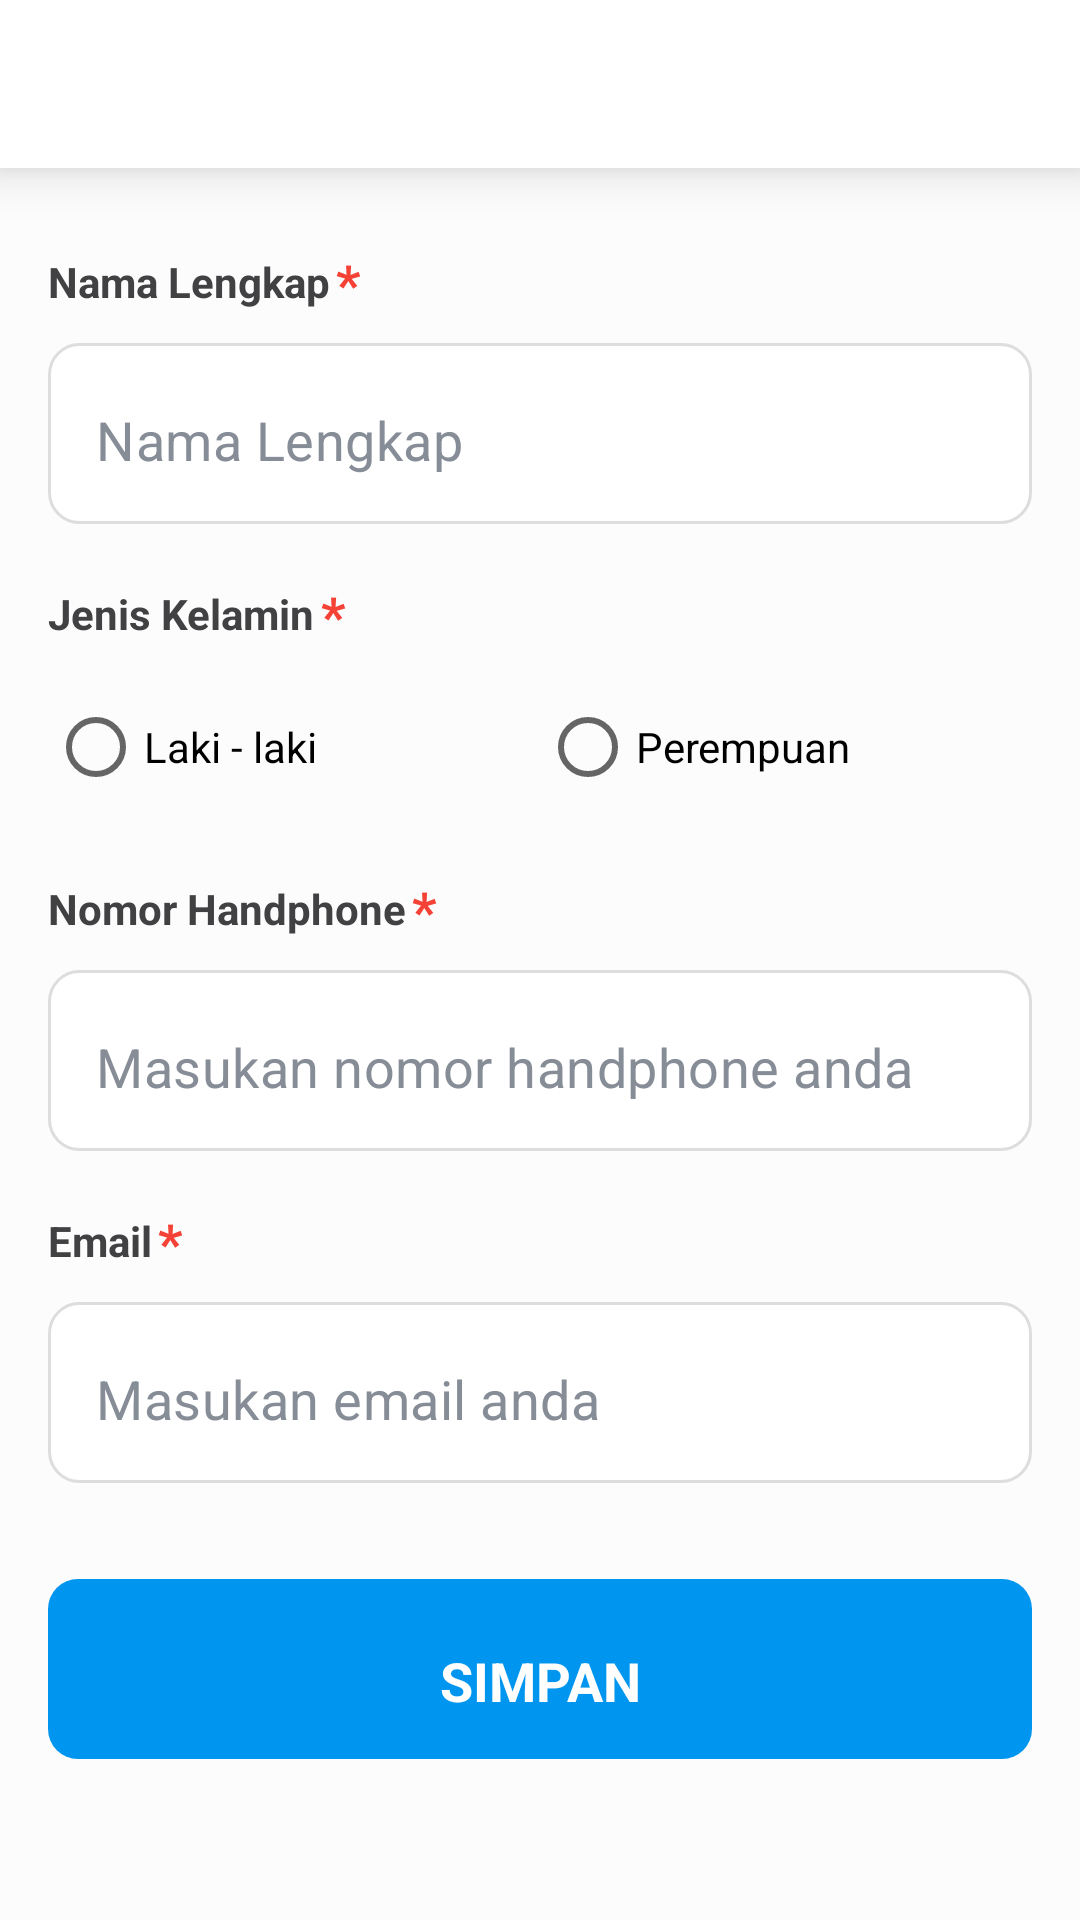

Reconstruct the res/layout file that produces this screen, plus the resources it refers to.
<!-- AndroidManifest.xml: activity theme Theme.Kiai.NoActionBar.Light -->
<!-- res/layout/activity_ubah_profil.xml -->
<?xml version="1.0" encoding="utf-8"?>
<RelativeLayout
    xmlns:android="http://schemas.android.com/apk/res/android"
    xmlns:app="http://schemas.android.com/apk/res-auto"
    xmlns:tools="http://schemas.android.com/tools"
    android:id="@+id/main_content"
    android:layout_width="match_parent"
    android:layout_height="match_parent"
    android:background="@color/background"
    android:clipChildren="false"
    android:orientation="vertical"
    tools:context="com.im.kiai.ui.kajian.KajianActivity">

    <com.google.android.material.appbar.AppBarLayout
        android:id="@+id/appbar"
        android:layout_width="match_parent"
        android:layout_height="wrap_content"
        android:background="@color/white"
        android:fitsSystemWindows="true"
        android:elevation="10dp">

        <androidx.appcompat.widget.Toolbar
            android:id="@+id/toolbar"
            android:layout_width="match_parent"
            android:minHeight="?actionBarSize"
            android:layout_height="wrap_content"
            android:background="@color/white"
            android:paddingEnd="16dp"/>

    </com.google.android.material.appbar.AppBarLayout>
    <androidx.core.widget.NestedScrollView
        android:layout_width="match_parent"
        android:layout_height="wrap_content"
       android:layout_below="@+id/appbar">
        <LinearLayout
            android:layout_width="match_parent"
            android:layout_height="wrap_content"
            android:orientation="vertical"
            android:padding="16dp">



            <LinearLayout
                android:layout_width="wrap_content"
                android:layout_height="wrap_content"
                android:orientation="horizontal"
                android:layout_marginVertical="8dp">
                <TextView
                    android:layout_width="wrap_content"
                    android:layout_height="wrap_content"
                    android:text="Nama Lengkap"
                    android:textColor="@color/text"
                    android:textStyle="bold"/>
                <TextView
                    android:layout_width="wrap_content"
                    android:layout_height="wrap_content"
                    android:text="*"
                    android:textStyle="bold"
                    android:textColor="@color/red"
                    android:layout_marginStart="2dp"
                    android:layout_marginTop="2dp"
                    android:textSize="18sp"/>
            </LinearLayout>

            <com.google.android.material.textfield.TextInputLayout
                android:id="@+id/tf_name"
                android:layout_width="match_parent"
                android:layout_height="wrap_content"
                android:foregroundTint="@color/text_passive"
                app:boxStrokeWidth="0dp"
                app:boxStrokeWidthFocused="0dp"
                app:hintEnabled="false">

                <androidx.appcompat.widget.AppCompatEditText
                    android:id="@+id/edt_name"
                    android:layout_width="match_parent"
                    android:layout_height="wrap_content"
                    android:background="@drawable/bg_field"
                    android:hint="Nama Lengkap"
                    android:inputType="text"
                    android:maxLines="1"
                    android:paddingStart="16dp"
                    android:paddingEnd="16dp"
                    android:paddingTop="20dp"
                    android:paddingBottom="16dp"
                    android:textSize="18sp"
                    android:singleLine="true"
                    android:textColor="@color/text"
                    android:textColorHint="@color/text_passive"
                    android:foregroundTint="@color/text_passive"
                    tools:layout_editor_absoluteX="16dp" />
            </com.google.android.material.textfield.TextInputLayout>
            <LinearLayout
                android:layout_width="wrap_content"
                android:layout_height="wrap_content"
                android:orientation="horizontal"
                android:layout_marginTop="16dp"
                android:layout_marginBottom="8dp">
                <TextView
                    android:layout_width="wrap_content"
                    android:layout_height="wrap_content"
                    android:text="Jenis Kelamin"
                    android:textColor="@color/text"
                    android:textStyle="bold"/>
                <TextView
                    android:layout_width="wrap_content"
                    android:layout_height="wrap_content"
                    android:text="*"
                    android:textStyle="bold"
                    android:textColor="@color/red"
                    android:layout_marginStart="2dp"
                    android:layout_marginTop="2dp"
                    android:textSize="18sp"/>
            </LinearLayout>
            <RadioGroup
                android:id="@+id/rg_gender"
                android:layout_width="match_parent"
                android:layout_height="wrap_content"
                android:orientation="horizontal">


            <RadioButton
                android:id="@+id/rb_male"
                android:layout_width="0dp"
                android:layout_height="wrap_content"
                android:layout_weight="1"

                android:text="Laki - laki"/>

            <RadioButton
                android:id="@+id/rb_female"
                android:layout_width="0dp"
                android:layout_height="wrap_content"
                android:layout_weight="1"
                android:text="Perempuan"/>
            </RadioGroup>
            <LinearLayout
                android:layout_width="match_parent"
                android:layout_height="wrap_content"
                android:orientation="horizontal">

            </LinearLayout>
            <LinearLayout
                android:layout_width="wrap_content"
                android:layout_height="wrap_content"
                android:orientation="horizontal"
                android:layout_marginTop="16dp"
                android:layout_marginBottom="8dp">
                <TextView
                    android:layout_width="wrap_content"
                    android:layout_height="wrap_content"
                    android:text="Nomor Handphone"
                    android:textColor="@color/text"
                    android:textStyle="bold"/>
                <TextView
                    android:layout_width="wrap_content"
                    android:layout_height="wrap_content"
                    android:text="*"
                    android:textStyle="bold"
                    android:textColor="@color/red"
                    android:layout_marginStart="2dp"
                    android:layout_marginTop="2dp"
                    android:textSize="18sp"/>
            </LinearLayout>
            <com.google.android.material.textfield.TextInputLayout
                android:id="@+id/tf_phone"
                android:layout_width="match_parent"
                android:layout_height="wrap_content"
                android:foregroundTint="@color/text_passive"
                app:boxStrokeWidth="0dp"
                app:boxStrokeWidthFocused="0dp"
                app:hintEnabled="false"
                app:passwordToggleEnabled="false"
                app:passwordToggleTint="@color/text_passive">

                <androidx.appcompat.widget.AppCompatEditText
                    android:id="@+id/edt_phone"
                    android:layout_width="match_parent"
                    android:layout_height="wrap_content"
                    android:background="@drawable/bg_field"
                    android:hint="Masukan nomor handphone anda"
                    android:inputType="number"
                    android:maxLines="1"
                    android:paddingStart="16dp"
                    android:paddingEnd="16dp"
                    android:paddingTop="20dp"
                    android:paddingBottom="16dp"
                    android:singleLine="true"
                    android:foregroundTint="@color/text_passive"
                    android:textColor="@color/text"
                    android:textColorHint="@color/text_passive"
                    android:textSize="18sp" />
            </com.google.android.material.textfield.TextInputLayout>




            <LinearLayout
                android:layout_width="wrap_content"
                android:layout_height="wrap_content"
                android:orientation="horizontal"
                android:layout_marginTop="16dp"
                android:layout_marginBottom="8dp">
                <TextView
                    android:layout_width="wrap_content"
                    android:layout_height="wrap_content"
                    android:text="Email"
                    android:textColor="@color/text"
                    android:textStyle="bold"/>
                <TextView
                    android:layout_width="wrap_content"
                    android:layout_height="wrap_content"
                    android:text="*"
                    android:textStyle="bold"
                    android:textColor="@color/red"
                    android:layout_marginStart="2dp"
                    android:layout_marginTop="2dp"
                    android:textSize="18sp"/>
            </LinearLayout>
            <com.google.android.material.textfield.TextInputLayout
                android:id="@+id/tf_email"
                android:layout_width="match_parent"
                android:layout_height="wrap_content"
                android:foregroundTint="@color/text_passive"
                app:boxStrokeWidth="0dp"
                app:boxStrokeWidthFocused="0dp"
                app:hintEnabled="false"
                app:passwordToggleEnabled="false"
                app:passwordToggleTint="@color/text_passive">

                <androidx.appcompat.widget.AppCompatEditText
                    android:id="@+id/edt_email"
                    android:layout_width="match_parent"
                    android:layout_height="wrap_content"
                    android:background="@drawable/bg_field"
                    android:hint="Masukan email anda"
                    android:inputType="textEmailAddress"
                    android:maxLines="1"
                    android:paddingStart="16dp"
                    android:paddingEnd="16dp"
                    android:paddingTop="20dp"
                    android:paddingBottom="16dp"
                    android:singleLine="true"
                    android:foregroundTint="@color/text_passive"
                    android:textColor="@color/text"
                    android:textColorHint="@color/text_passive"
                    android:textSize="18sp" />
            </com.google.android.material.textfield.TextInputLayout>



            <androidx.appcompat.widget.AppCompatButton
                android:id="@+id/btn_submit"
                android:layout_width="match_parent"
                android:layout_height="60dp"
                android:gravity="center"
                android:text="Simpan"
                android:textColor="@color/white"
                android:textStyle="bold"
                android:paddingStart="32dp"
                android:paddingEnd="32dp"
                android:paddingTop="18dp"
                android:textSize="18sp"
                android:layout_marginTop="32dp"
                android:layout_marginBottom="8dp"
                style="?android:attr/borderlessButtonStyle"
                android:background="@drawable/bg_button"/>

        </LinearLayout>
    </androidx.core.widget.NestedScrollView>

</RelativeLayout>
<!-- resources referenced by this layout -->
<resources>
  <color name="background">#FFFCFCFC</color>
  <color name="red">#F44336</color>
  <color name="text">#FF414042</color>
  <color name="text_passive">#FF868D97</color>
  <color name="white">#FFFFFFFF</color>
  <!-- drawable bg_button (drawable) -->
  <selector xmlns:tools="http://schemas.android.com/tools" xmlns:android="http://schemas.android.com/apk/res/android" tools:ignore="MissingDefaultResource">
  
      <item android:state_pressed="true">
          <shape xmlns:android="http://schemas.android.com/apk/res/android"
              android:shape="rectangle">
              <padding android:bottom="10dp" android:left="10dp" android:right="10dp" android:top="10dp" />
              <corners android:radius="10dp" />
              <solid android:color="@color/blue_dark"/>
          </shape>
      </item>
  
  
      <item >
          <shape xmlns:android="http://schemas.android.com/apk/res/android"
              android:shape="rectangle">
              <padding android:bottom="10dp" android:left="10dp" android:right="10dp" android:top="10dp" />
              <corners android:radius="10dp" />
              <solid android:color="@color/blue"/>
          </shape>
      </item>
  
  
  
  
  </selector>
  <!-- drawable bg_field (drawable) -->
  <selector xmlns:tools="http://schemas.android.com/tools" xmlns:android="http://schemas.android.com/apk/res/android" tools:ignore="MissingDefaultResource">
  
      <item android:state_enabled="false">
          <shape android:shape="rectangle">
              <solid android:color="#FFFFFFFF" />
              <stroke android:color="@color/outline" android:width="1dp"/>
              <padding android:bottom="10dp" android:left="10dp" android:right="10dp" android:top="10dp" />
              <corners android:radius="10dp" />
              <stroke android:width="1dp" android:color="@color/blue"/>
          </shape>
      </item>
  
      <item android:state_enabled="true">
          <shape android:shape="rectangle">
              <solid android:color="#FFFFFFFF" />
              <stroke android:color="@color/outline" android:width="1dp"/>
              <padding android:bottom="10dp" android:left="10dp" android:right="10dp" android:top="10dp" />
              <corners android:radius="10dp" />
          </shape>
      </item>
  
  
  
  </selector>
  <style name="Theme.Kiai.NoActionBar.Light">
          <item name="android:windowTranslucentStatus">true</item>
          <item name="android:windowLightStatusBar" tools:targetApi="m">true</item>
      </style>
  <color name="blue_dark">#FF006698</color>
  <color name="blue">#FF0096EF</color>
  <color name="outline">#FFDDDDDD</color>
</resources>
